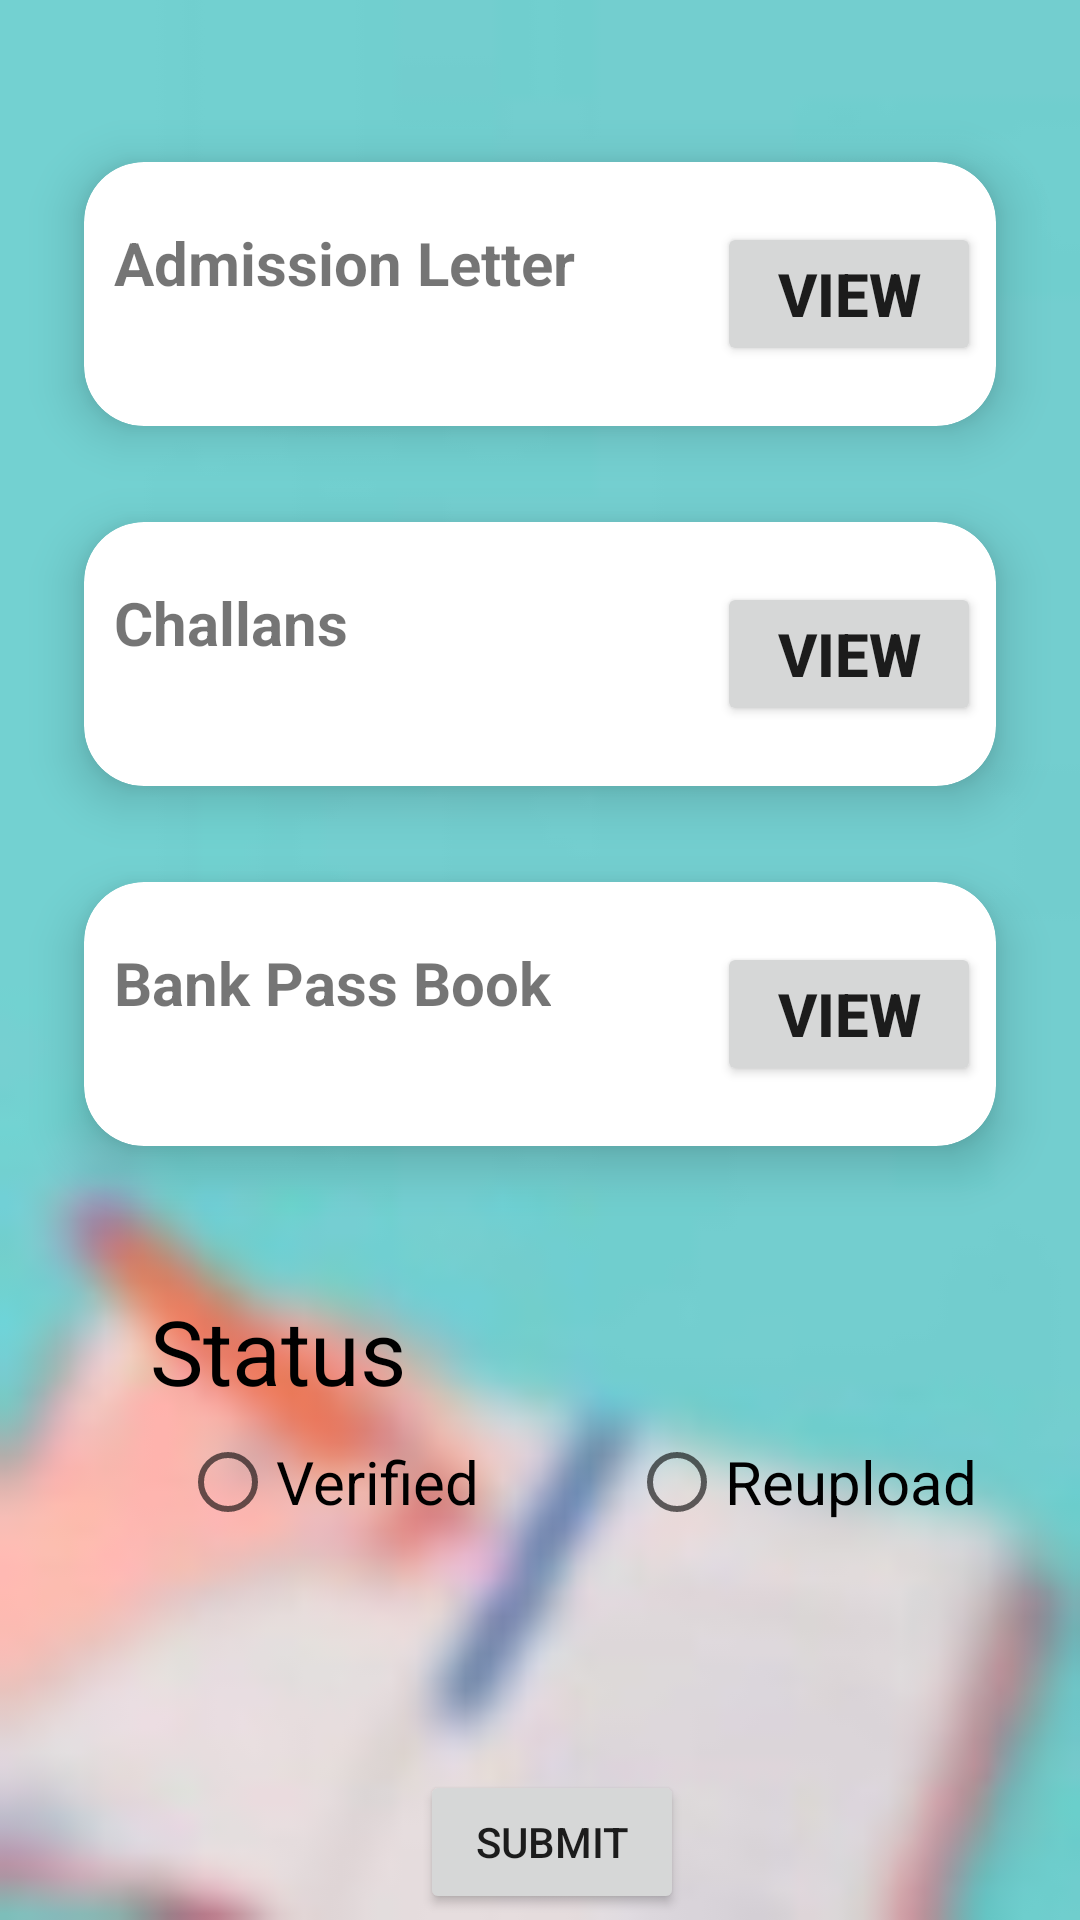

Layout XML and referenced resources for this Android screen:
<!-- AndroidManifest.xml: application theme Theme.VUS -->
<!-- res/layout/activity_main8.xml -->
<?xml version="1.0" encoding="utf-8"?>
<RelativeLayout xmlns:android="http://schemas.android.com/apk/res/android"
    xmlns:tools="http://schemas.android.com/tools"
    android:layout_width="match_parent"
    android:layout_height="match_parent"
    xmlns:app="http://schemas.android.com/apk/res-auto"
    android:background="@drawable/image"
    tools:context=".MainActivity8">



    <androidx.cardview.widget.CardView
        android:layout_width="match_parent"
        android:layout_height="wrap_content"
        android:layout_marginStart="10dp"
        android:layout_marginTop="30dp"
        android:layout_marginEnd="10dp"
        android:layout_marginBottom="10dp"
        app:cardBackgroundColor="@color/white"
        app:cardCornerRadius="20dp"
        app:cardElevation="10dp"
        app:cardMaxElevation="12dp"
        app:cardPreventCornerOverlap="true"
        app:cardUseCompatPadding="true">


        <TextView
            android:layout_width="wrap_content"
            android:layout_height="wrap_content"
            android:layout_gravity="left"
            android:layout_marginTop="20dp"
            android:layout_marginBottom="20dp"
            android:text="Admission Letter"
            android:textSize="20sp"
            android:layout_marginLeft="10dp"
            android:textStyle="bold" />

        <Button
            android:layout_width="wrap_content"
            android:layout_height="wrap_content"
            android:layout_gravity="right"
            android:layout_marginRight="5dp"
            android:layout_marginTop="20dp"
            android:layout_marginBottom="20dp"
            android:text="View"
            android:textSize="20sp"
            android:textStyle="bold"
            android:id="@+id/adm"/>


    </androidx.cardview.widget.CardView>

    <androidx.cardview.widget.CardView
        android:layout_width="match_parent"
        android:layout_height="wrap_content"
        android:layout_marginStart="10dp"
        android:layout_marginTop="150dp"
        android:layout_marginEnd="10dp"
        android:layout_marginBottom="10dp"
        app:cardBackgroundColor="@color/white"
        app:cardCornerRadius="20dp"
        app:cardElevation="10dp"
        app:cardMaxElevation="12dp"
        app:cardPreventCornerOverlap="true"
        app:cardUseCompatPadding="true">


        <TextView
            android:layout_width="wrap_content"
            android:layout_height="wrap_content"
            android:layout_gravity="left"
            android:layout_marginTop="20dp"
            android:layout_marginBottom="20dp"
            android:text="Challans"
            android:layout_marginLeft="10dp"
            android:textSize="20sp"
            android:textStyle="bold"
            />

        <Button
            android:layout_width="wrap_content"
            android:layout_height="wrap_content"
            android:layout_gravity="right"
            android:layout_marginTop="20dp"
            android:layout_marginBottom="20dp"
            android:text="View"
            android:textSize="20sp"
            android:layout_marginRight="5dp"
            android:textStyle="bold"
            android:id="@+id/chall"/>


    </androidx.cardview.widget.CardView>



    <androidx.cardview.widget.CardView
        android:layout_width="match_parent"
        android:layout_height="wrap_content"
        android:layout_marginStart="10dp"
        android:layout_marginTop="270dp"
        android:layout_marginEnd="10dp"
        android:layout_marginBottom="10dp"
        app:cardBackgroundColor="@color/white"
        app:cardCornerRadius="20dp"
        app:cardElevation="10dp"
        app:cardMaxElevation="12dp"
        app:cardPreventCornerOverlap="true"
        app:cardUseCompatPadding="true">


        <TextView
            android:layout_width="wrap_content"
            android:layout_height="wrap_content"
            android:layout_gravity="left"
            android:layout_marginTop="20dp"
            android:layout_marginBottom="20dp"
            android:text="Bank Pass Book"
            android:layout_marginLeft="10dp"
            android:textSize="20sp"
            android:textStyle="bold" />

        <Button
            android:layout_width="wrap_content"
            android:layout_height="wrap_content"
            android:layout_gravity="right"
            android:layout_marginTop="20dp"
            android:layout_marginBottom="20dp"
            android:text="View"
            android:textSize="20sp"
            android:layout_marginRight="5dp"
            android:textStyle="bold"
            android:id="@+id/bank"/>


    </androidx.cardview.widget.CardView>
    <TextView
        android:layout_width="wrap_content"
        android:layout_height="wrap_content"
        android:layout_marginTop="430dp"
        android:layout_marginLeft="50dp"
        android:textColor="@color/black"
        android:textSize="30dp"
        android:text="Status"/>


    <LinearLayout
        android:layout_width="wrap_content"
        android:layout_height="wrap_content"
        android:layout_marginTop="470dp"
        android:textColor="@color/black"
        android:orientation="horizontal">
<RadioGroup
    android:layout_width="wrap_content"
    android:layout_height="wrap_content"
    android:orientation="horizontal">
        <RadioButton
            android:id="@+id/verified"
            android:layout_width="wrap_content"
            android:layout_height="wrap_content"
            android:textSize="20dp"
            android:layout_marginLeft="60dp"
            android:text="Verified" />
        <RadioButton
            android:id="@+id/reupload"
            android:layout_width="wrap_content"
            android:layout_height="wrap_content"
            android:textSize="20dp"
            android:layout_marginLeft="50dp"
            android:text="Reupload" />
</RadioGroup>
    </LinearLayout>


    <Button
        android:id="@+id/button6"
        android:layout_width="wrap_content"
        android:layout_height="wrap_content"
        android:layout_marginTop="590dp"
        android:layout_marginLeft="140dp"
        android:text="submit" />


</RelativeLayout>
<!-- resources referenced by this layout -->
<resources>
  <!-- drawable image: jpg bitmap (drawable, 2172 bytes) -->
  <style name="Theme.VUS" parent="Theme.MaterialComponents.DayNight.DarkActionBar">
          
          <item name="colorPrimary">@color/purple_500</item>
          <item name="colorPrimaryVariant">@color/purple_700</item>
          <item name="colorOnPrimary">@color/white</item>
          
          <item name="colorSecondary">@color/teal_200</item>
          <item name="colorSecondaryVariant">@color/teal_700</item>
          <item name="colorOnSecondary">@color/black</item>
          
          <item name="android:statusBarColor">?attr/colorPrimaryVariant</item>
          
      </style>
  <!-- not gathered from this repository: default colours our renderer supplied (Android Studio template values) -->
  <color name="purple_500">#FF6200EE</color>
  <color name="purple_700">#FF3700B3</color>
  <color name="teal_200">#FF03DAC5</color>
  <color name="teal_700">#FF018786</color>
  <color name="black">#FF000000</color>
  <color name="white">#FFFFFFFF</color>
</resources>
